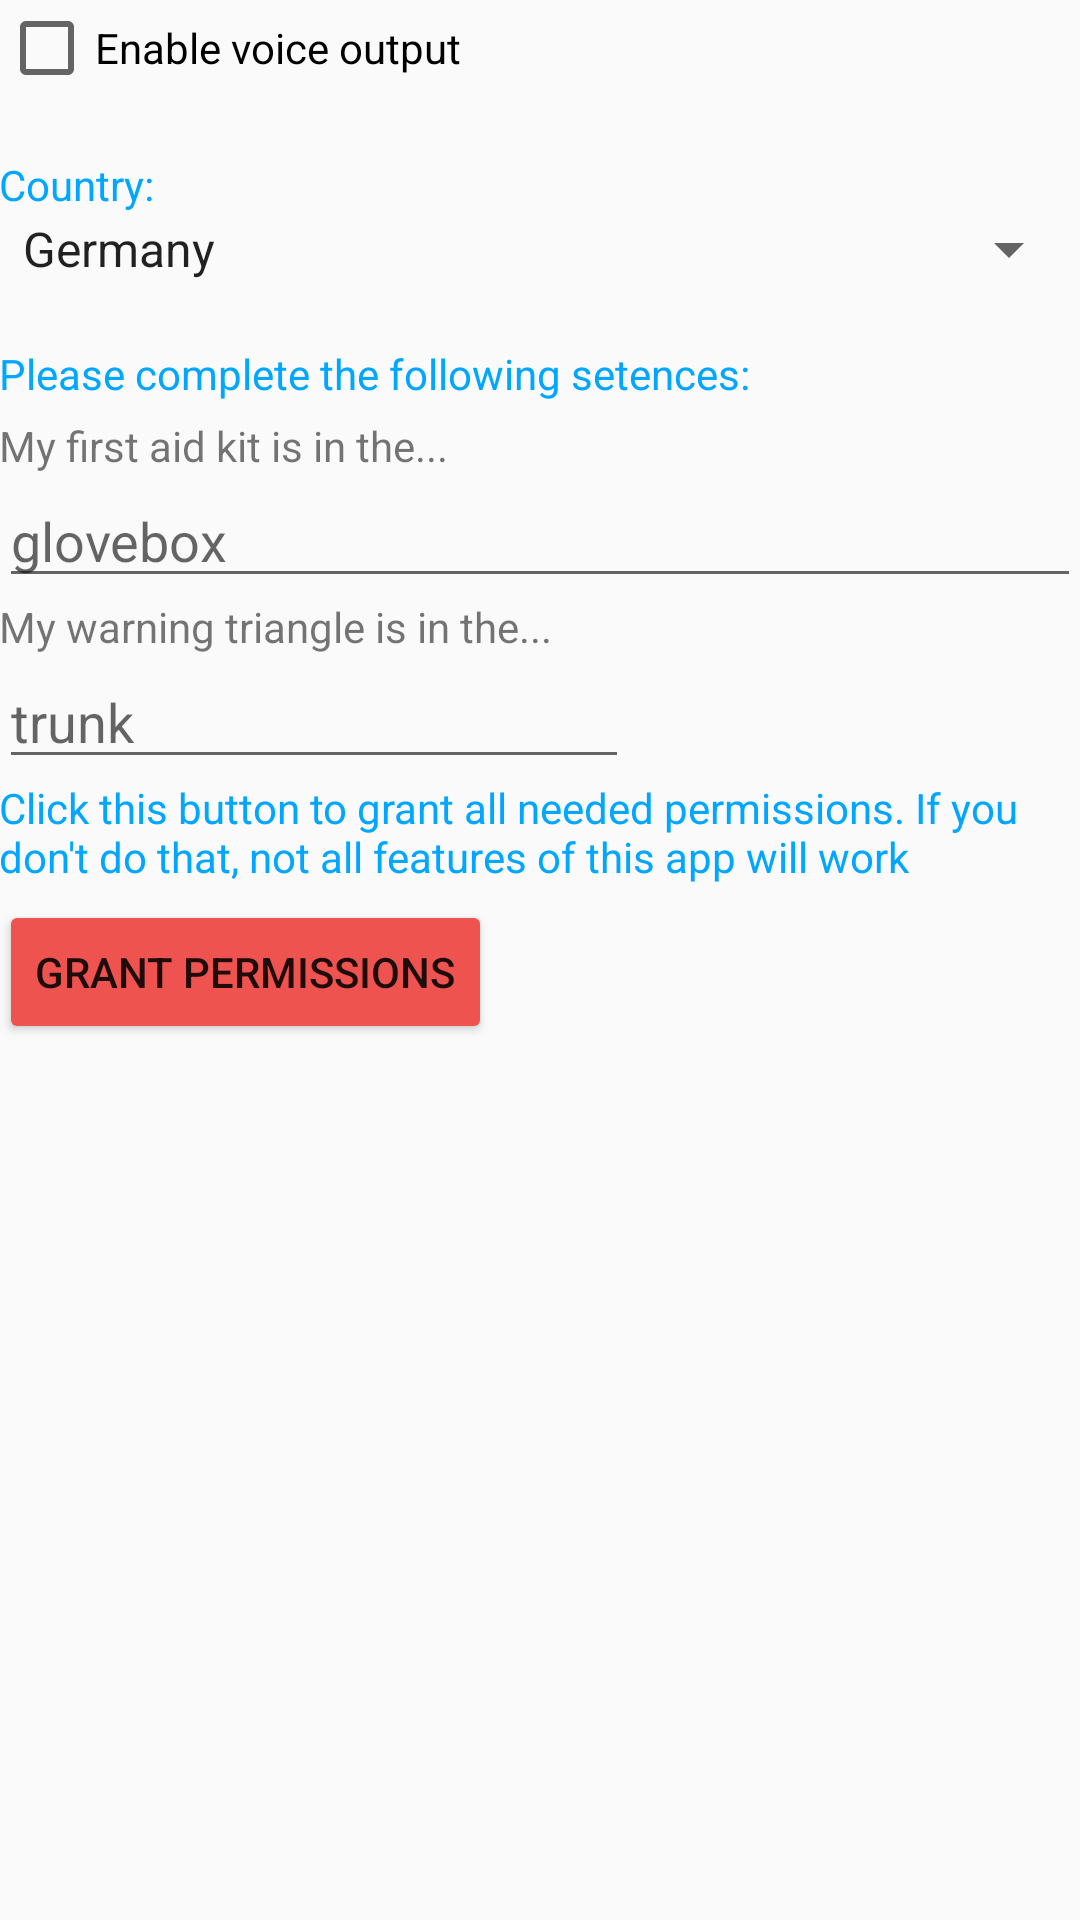

This screen was rendered from an Android layout file. Write that file and the resources it references.
<!-- AndroidManifest.xml: application theme AppTheme -->
<!-- res/layout/activity_settings.xml -->
<?xml version="1.0" encoding="utf-8"?>
<RelativeLayout xmlns:android="http://schemas.android.com/apk/res/android"
    xmlns:tools="http://schemas.android.com/tools"
    android:id="@+id/activity_settings"
    android:layout_width="match_parent"
    android:layout_height="match_parent"
    android:paddingBottom="@dimen/activity_vertical_margin"
    android:paddingLeft="@dimen/activity_horizontal_margin"
    android:paddingRight="@dimen/activity_horizontal_margin"
    android:paddingTop="@dimen/activity_vertical_margin"
    tools:context="hackatum.de.checkcrash.SettingsActivity">

    <CheckBox
        android:id="@+id/checkBox"
        android:layout_width="wrap_content"
        android:layout_height="wrap_content"
        android:layout_alignParentStart="true"
        android:layout_alignParentTop="true"
        android:text="Enable voice output" />

    <TextView
        android:id="@+id/textView4"
        android:layout_width="wrap_content"
        android:layout_height="wrap_content"
        android:layout_alignParentStart="true"
        android:layout_below="@+id/checkBox"
        android:layout_marginTop="20dp"
        android:text="Country:"
        android:textColor="#FF00A6FF" />

    <Spinner
        android:id="@+id/spinner2"
        android:layout_width="match_parent"
        android:layout_height="wrap_content"
        android:layout_alignParentStart="true"
        android:layout_below="@+id/textView4"
        android:entries="@array/countries" />

    <TextView
        android:id="@+id/textView5"
        android:layout_width="wrap_content"
        android:layout_height="wrap_content"
        android:layout_alignParentStart="true"
        android:layout_below="@+id/spinner2"
        android:layout_marginTop="20dp"
        android:text="Please complete the following setences:"
        android:textColor="#FF00A6FF" />

    <TextView
        android:id="@+id/textView6"
        android:layout_width="wrap_content"
        android:layout_height="wrap_content"
        android:layout_alignParentStart="true"
        android:layout_below="@+id/textView5"
        android:layout_marginTop="5dp"
        android:text="My first aid kit is in the..." />

    <EditText
        android:id="@+id/editText2"
        android:layout_width="wrap_content"
        android:layout_height="wrap_content"
        android:layout_alignParentEnd="true"
        android:layout_alignParentStart="true"
        android:layout_below="@+id/textView6"
        android:ems="10"
        android:hint="glovebox"
        android:inputType="textPersonName" />

    <TextView
        android:id="@+id/textView7"
        android:layout_width="wrap_content"
        android:layout_height="wrap_content"
        android:layout_alignParentStart="true"
        android:layout_below="@+id/editText2"
        android:text="My warning triangle is in the..." />

    <EditText
        android:id="@+id/editText3"
        android:layout_width="wrap_content"
        android:layout_height="wrap_content"
        android:layout_alignParentStart="true"
        android:layout_below="@+id/textView7"
        android:ems="10"
        android:hint="trunk"
        android:inputType="textPersonName" />

    <TextView
        android:id="@+id/textView8"
        android:layout_width="wrap_content"
        android:layout_height="wrap_content"
        android:layout_alignParentStart="true"
        android:layout_below="@+id/editText3"
        android:text="Click this button to grant all needed permissions. If you don't do that, not all features of this app will work"
        android:textColor="#FF00A6FF" />

    <Button
        android:id="@+id/button2"
        android:layout_width="wrap_content"
        android:layout_height="wrap_content"
        android:layout_alignParentStart="true"
        android:layout_below="@+id/textView8"
        android:layout_marginTop="5dp"
        android:backgroundTint="#EF5350"
        android:text="Grant permissions" />

</RelativeLayout>
<!-- resources referenced by this layout -->
<resources>
  <string-array name="countries">
          <item>Germany</item>
      </string-array>
  <style name="AppTheme" parent="Theme.AppCompat.Light.DarkActionBar">
          
          <item name="colorPrimary">@color/colorPrimary</item>
          <item name="colorPrimaryDark">@color/colorPrimaryDark</item>
          <item name="colorAccent">@color/colorAccent</item>
      </style>
  <color name="colorPrimary">#3F51B5</color>
  <color name="colorPrimaryDark">#303F9F</color>
  <color name="colorAccent">#ff4081</color>
</resources>
